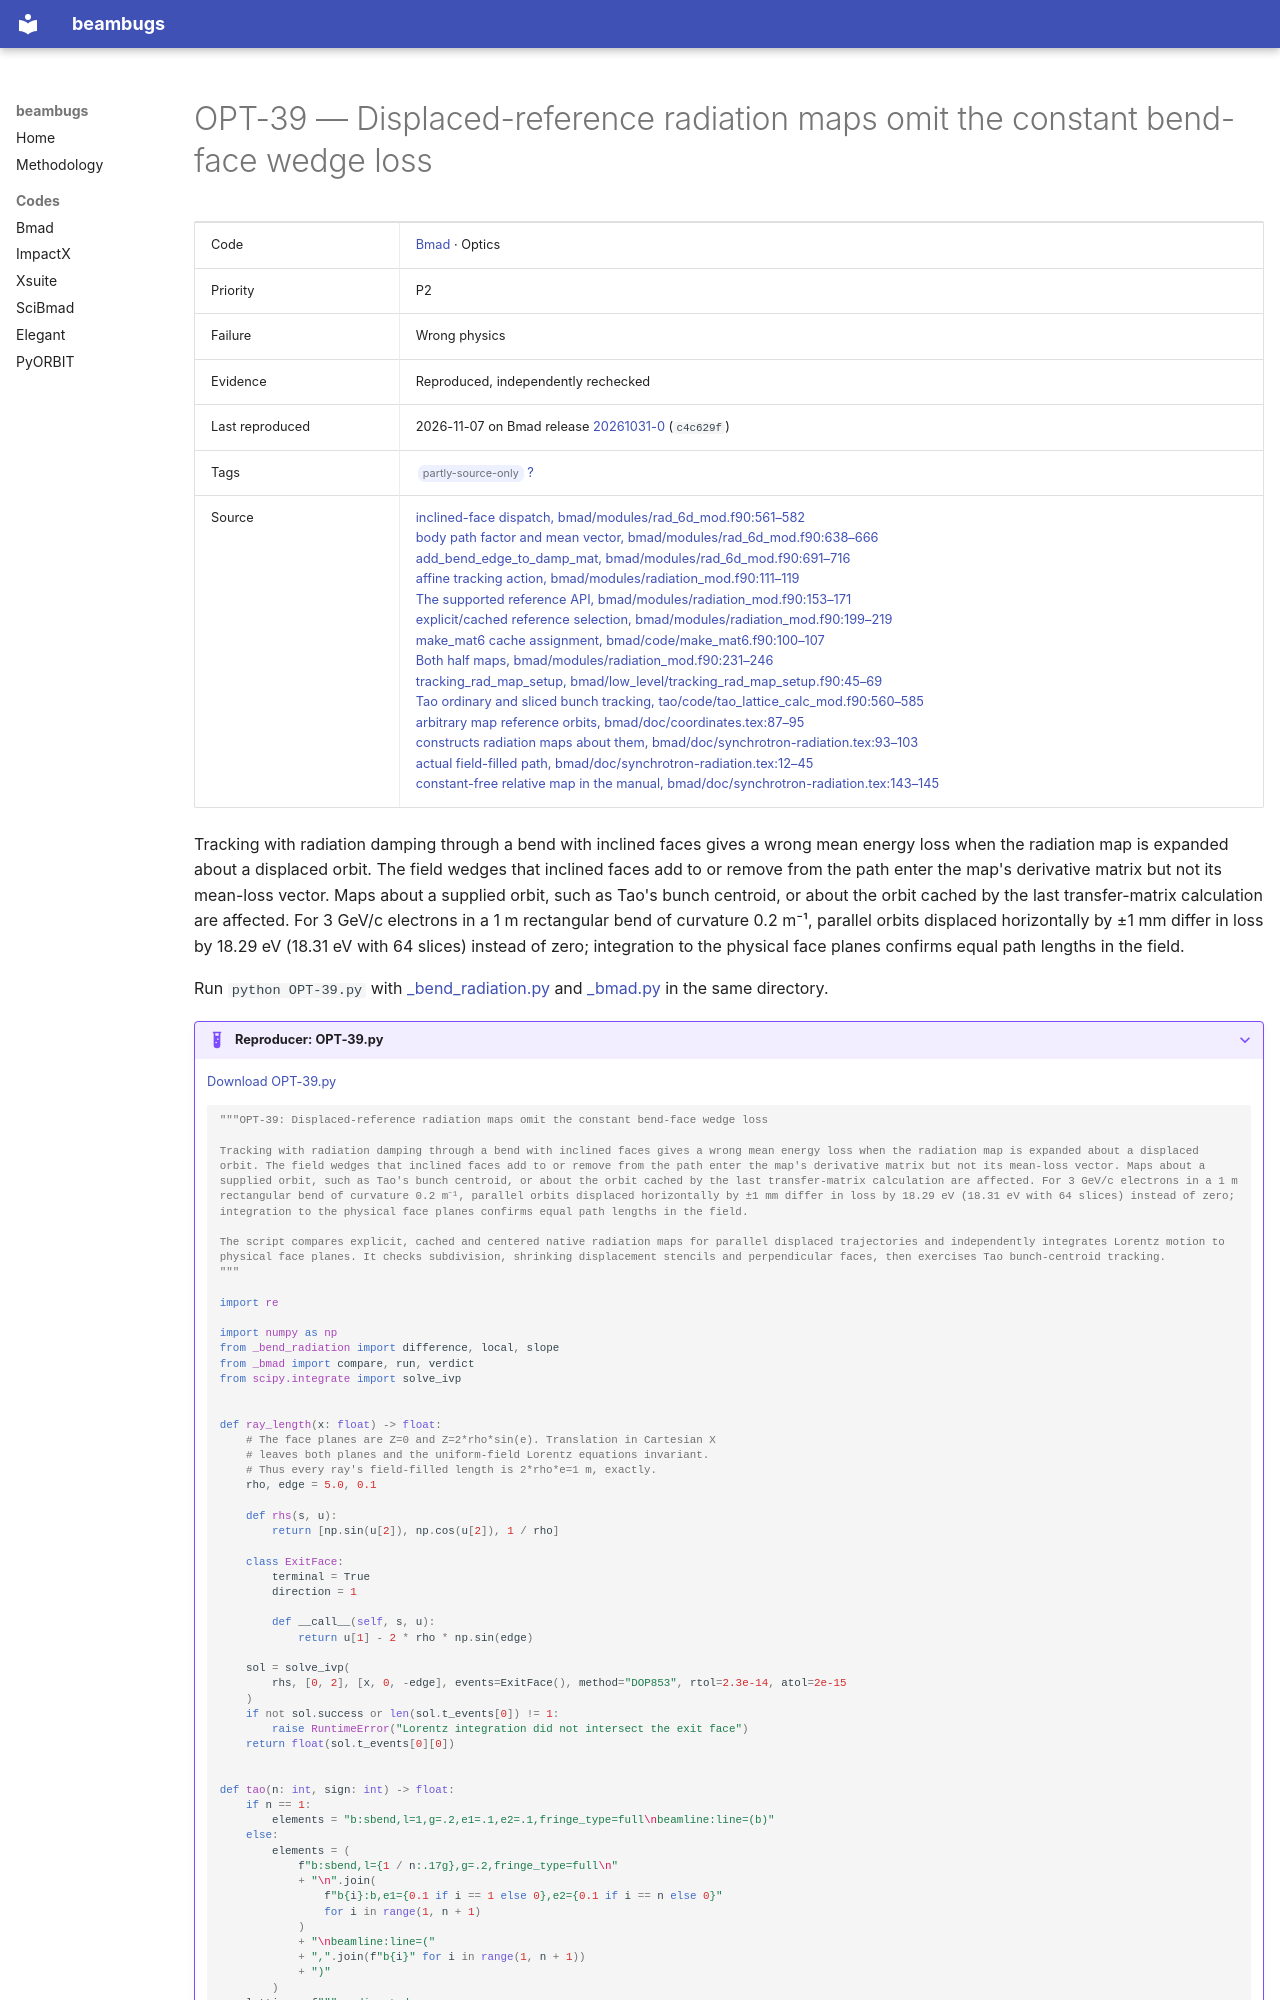

repository: nikitakuklev/beambugs · page: bmad/OPT-39/index.html · generator: mkdocs

---
title: "OPT-39: Displaced-reference radiation maps omit the constant bend-face wedge loss"
hide:
  - toc
---

# OPT-39 — Displaced-reference radiation maps omit the constant bend-face wedge loss

| | |
|---|---|
| Code | [Bmad](../index.md) · Optics |
| Priority | P2 |
| Failure | Wrong physics |
| Evidence | Reproduced, independently rechecked |
| Last reproduced | 2026-11-07 on Bmad release [20261031-0](https://github.com/bmad-sim/bmad-ecosystem/tree/20261031-0) (`c4c629f`) |
| Tags | <span class="bb-tag">partly-source-only</span> [?](../../methodology.md#tags) |
| Source | [inclined-face dispatch, bmad/modules/rad_6d_mod.f90:561–582](https://github.com/bmad-sim/bmad-ecosystem/blob/c4c629fc9071d3a56cb1ba5bc714baba65e9c5d3/bmad/modules/rad_6d_mod.f90#L561-L582)<br>[body path factor and mean vector, bmad/modules/rad_6d_mod.f90:638–666](https://github.com/bmad-sim/bmad-ecosystem/blob/c4c629fc9071d3a56cb1ba5bc714baba65e9c5d3/bmad/modules/rad_6d_mod.f90#L638-L666)<br>[add_bend_edge_to_damp_mat, bmad/modules/rad_6d_mod.f90:691–716](https://github.com/bmad-sim/bmad-ecosystem/blob/c4c629fc9071d3a56cb1ba5bc714baba65e9c5d3/bmad/modules/rad_6d_mod.f90#L691-L716)<br>[affine tracking action, bmad/modules/radiation_mod.f90:111–119](https://github.com/bmad-sim/bmad-ecosystem/blob/c4c629fc9071d3a56cb1ba5bc714baba65e9c5d3/bmad/modules/radiation_mod.f90#L111-L119)<br>[The supported reference API, bmad/modules/radiation_mod.f90:153–171](https://github.com/bmad-sim/bmad-ecosystem/blob/c4c629fc9071d3a56cb1ba5bc714baba65e9c5d3/bmad/modules/radiation_mod.f90#L153-L171)<br>[explicit/cached reference selection, bmad/modules/radiation_mod.f90:199–219](https://github.com/bmad-sim/bmad-ecosystem/blob/c4c629fc9071d3a56cb1ba5bc714baba65e9c5d3/bmad/modules/radiation_mod.f90#L199-L219)<br>[make_mat6 cache assignment, bmad/code/make_mat6.f90:100–107](https://github.com/bmad-sim/bmad-ecosystem/blob/c4c629fc9071d3a56cb1ba5bc714baba65e9c5d3/bmad/code/make_mat6.f90#L100-L107)<br>[Both half maps, bmad/modules/radiation_mod.f90:231–246](https://github.com/bmad-sim/bmad-ecosystem/blob/c4c629fc9071d3a56cb1ba5bc714baba65e9c5d3/bmad/modules/radiation_mod.f90#L231-L246)<br>[tracking_rad_map_setup, bmad/low_level/tracking_rad_map_setup.f90:45–69](https://github.com/bmad-sim/bmad-ecosystem/blob/c4c629fc9071d3a56cb1ba5bc714baba65e9c5d3/bmad/low_level/tracking_rad_map_setup.f90#L45-L69)<br>[Tao ordinary and sliced bunch tracking, tao/code/tao_lattice_calc_mod.f90:560–585](https://github.com/bmad-sim/bmad-ecosystem/blob/c4c629fc9071d3a56cb1ba5bc714baba65e9c5d3/tao/code/tao_lattice_calc_mod.f90#L560-L585)<br>[arbitrary map reference orbits, bmad/doc/coordinates.tex:87–95](https://github.com/bmad-sim/bmad-ecosystem/blob/c4c629fc9071d3a56cb1ba5bc714baba65e9c5d3/bmad/doc/coordinates.tex#L87-L95)<br>[constructs radiation maps about them, bmad/doc/synchrotron-radiation.tex:93–103](https://github.com/bmad-sim/bmad-ecosystem/blob/c4c629fc9071d3a56cb1ba5bc714baba65e9c5d3/bmad/doc/synchrotron-radiation.tex#L93-L103)<br>[actual field-filled path, bmad/doc/synchrotron-radiation.tex:12–45](https://github.com/bmad-sim/bmad-ecosystem/blob/c4c629fc9071d3a56cb1ba5bc714baba65e9c5d3/bmad/doc/synchrotron-radiation.tex#L12-L45)<br>[constant-free relative map in the manual, bmad/doc/synchrotron-radiation.tex:143–145](https://github.com/bmad-sim/bmad-ecosystem/blob/c4c629fc9071d3a56cb1ba5bc714baba65e9c5d3/bmad/doc/synchrotron-radiation.tex#L143-L145) |

Tracking with radiation damping through a bend with inclined faces gives a wrong mean energy loss when the radiation map is expanded about a displaced orbit. The field wedges that inclined faces add to or remove from the path enter the map's derivative matrix but not its mean-loss vector. Maps about a supplied orbit, such as Tao's bunch centroid, or about the orbit cached by the last transfer-matrix calculation are affected. For 3 GeV/c electrons in a 1 m rectangular bend of curvature 0.2 m⁻¹, parallel orbits displaced horizontally by ±1 mm differ in loss by 18.29 eV (18.31 eV with 64 slices) instead of zero; integration to the physical face planes confirms equal path lengths in the field.

Run `python OPT-39.py` with [_bend_radiation.py](../helpers/_bend_radiation.py) and [_bmad.py](../helpers/_bmad.py) in the same directory.

??? example "Reproducer: OPT-39.py"

    [Download OPT-39.py](OPT-39.py)

    ```python
    """OPT-39: Displaced-reference radiation maps omit the constant bend-face wedge loss

    Tracking with radiation damping through a bend with inclined faces gives a wrong mean energy loss when the radiation map is expanded about a displaced orbit. The field wedges that inclined faces add to or remove from the path enter the map's derivative matrix but not its mean-loss vector. Maps about a supplied orbit, such as Tao's bunch centroid, or about the orbit cached by the last transfer-matrix calculation are affected. For 3 GeV/c electrons in a 1 m rectangular bend of curvature 0.2 m⁻¹, parallel orbits displaced horizontally by ±1 mm differ in loss by 18.29 eV (18.31 eV with 64 slices) instead of zero; integration to the physical face planes confirms equal path lengths in the field.

    The script compares explicit, cached and centered native radiation maps for parallel displaced trajectories and independently integrates Lorentz motion to physical face planes. It checks subdivision, shrinking displacement stencils and perpendicular faces, then exercises Tao bunch-centroid tracking.
    """

    import re

    import numpy as np
    from _bend_radiation import difference, local, slope
    from _bmad import compare, run, verdict
    from scipy.integrate import solve_ivp


    def ray_length(x: float) -> float:
        # The face planes are Z=0 and Z=2*rho*sin(e). Translation in Cartesian X
        # leaves both planes and the uniform-field Lorentz equations invariant.
        # Thus every ray's field-filled length is 2*rho*e=1 m, exactly.
        rho, edge = 5.0, 0.1

        def rhs(s, u):
            return [np.sin(u[2]), np.cos(u[2]), 1 / rho]

        class ExitFace:
            terminal = True
            direction = 1
